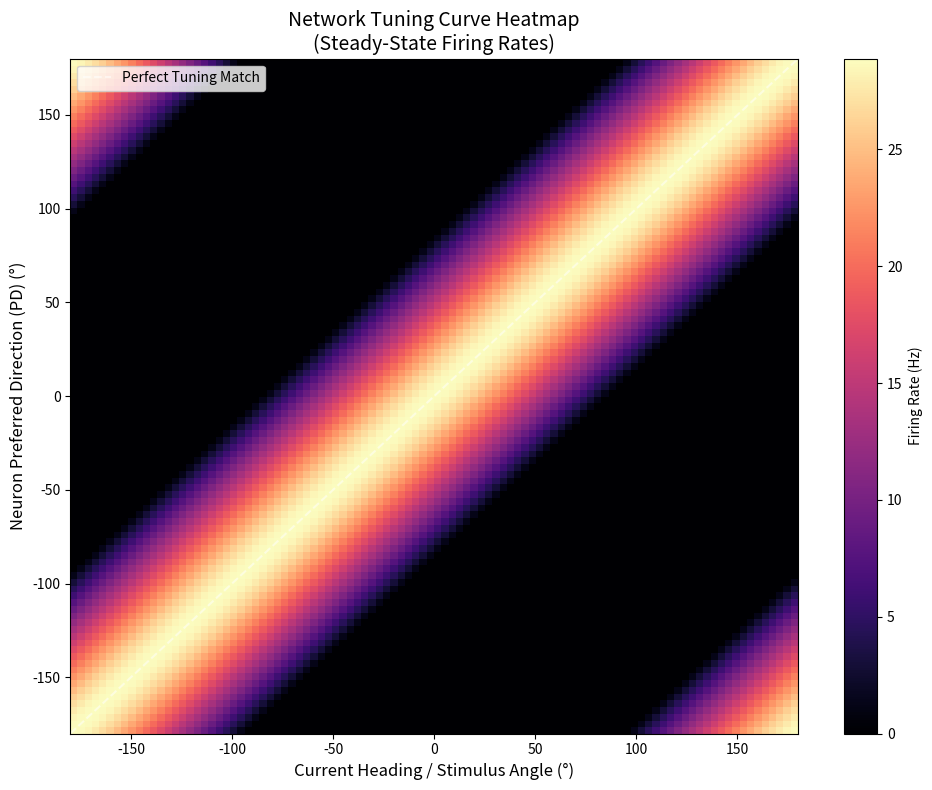

Generate this figure with matplotlib:
import numpy as np
import matplotlib.pyplot as plt

# ==========================================
# 1. Setup Parameters
# ==========================================
N = 100
tau = 10.0
dt = 0.5
T_settle = 100.0  # Allow enough time for the network to reach steady state
time = np.arange(0, T_settle, dt)
theta = np.linspace(-np.pi, np.pi, N, endpoint=False)

# Network Weights
J1 = 4.0
J0 = 1.5
W = np.zeros((N, N))
for i in range(N):
    for j in range(N):
        d_theta = np.angle(np.exp(1j * (theta[i] - theta[j])))
        W[i, j] = J1 * np.cos(d_theta) - J0
W = W / N

# ==========================================
# 2. Stimulus Parameters for Tuning
# ==========================================
I_base = 10.0        # Constant tonic drive
I_cue = 5.0          # A small anchoring sensory drive to dictate the heading
sigma_cue = np.deg2rad(20)

# Initialize the empty matrix to store the heatmap
# Rows = Neuron PD, Columns = Current Heading
tuning_heatmap = np.zeros((N, N))

print("Generating tuning curves across all headings...")

# ==========================================
# 3. Sweep Across All Headings
# ==========================================
for h_idx, heading in enumerate(theta):
    
    # Initialize the network flat for every new heading
    u = np.zeros(N)
    r = np.zeros(N)
    
    # Calculate the targeted sensory cue for this specific heading
    # We use the complex plane trick again to ensure the cue wraps perfectly
    d_theta_cue = np.angle(np.exp(1j * (theta - heading)))
    I_ext = I_base + I_cue * np.exp(-0.5 * (d_theta_cue / sigma_cue)**2)
    
    # Run integration loop until the bump stabilizes at the heading
    for t in time:
        u += (-u + W @ r + I_ext) * (dt / tau)
        r = np.maximum(0, u)
        
    # Store the final, stabilized firing rate of the entire population
    tuning_heatmap[:, h_idx] = r

# ==========================================
# 4. Visualization
# ==========================================
fig, ax = plt.subplots(figsize = (10, 8))

# Plot the heatmap
im = ax.imshow(tuning_heatmap, origin = 'lower', aspect = 'auto', 
               extent=[-180, 180, -180, 180], cmap = 'magma')

# Add a dashed white line along the diagonal to represent perfect tuning
ax.plot([-180, 180], [-180, 180], color='white', linestyle = '--', alpha = 0.5, label = 'Perfect Tuning Match')

ax.set_title("Network Tuning Curve Heatmap\n(Steady-State Firing Rates)", fontsize = 14)
ax.set_xlabel("Current Heading / Stimulus Angle (°)", fontsize = 12)
ax.set_ylabel("Neuron Preferred Direction (PD) (°)", fontsize = 12)

fig.colorbar(im, ax = ax, label = "Firing Rate (Hz)")
ax.legend(loc = 'upper left')

plt.tight_layout()
plt.show()
